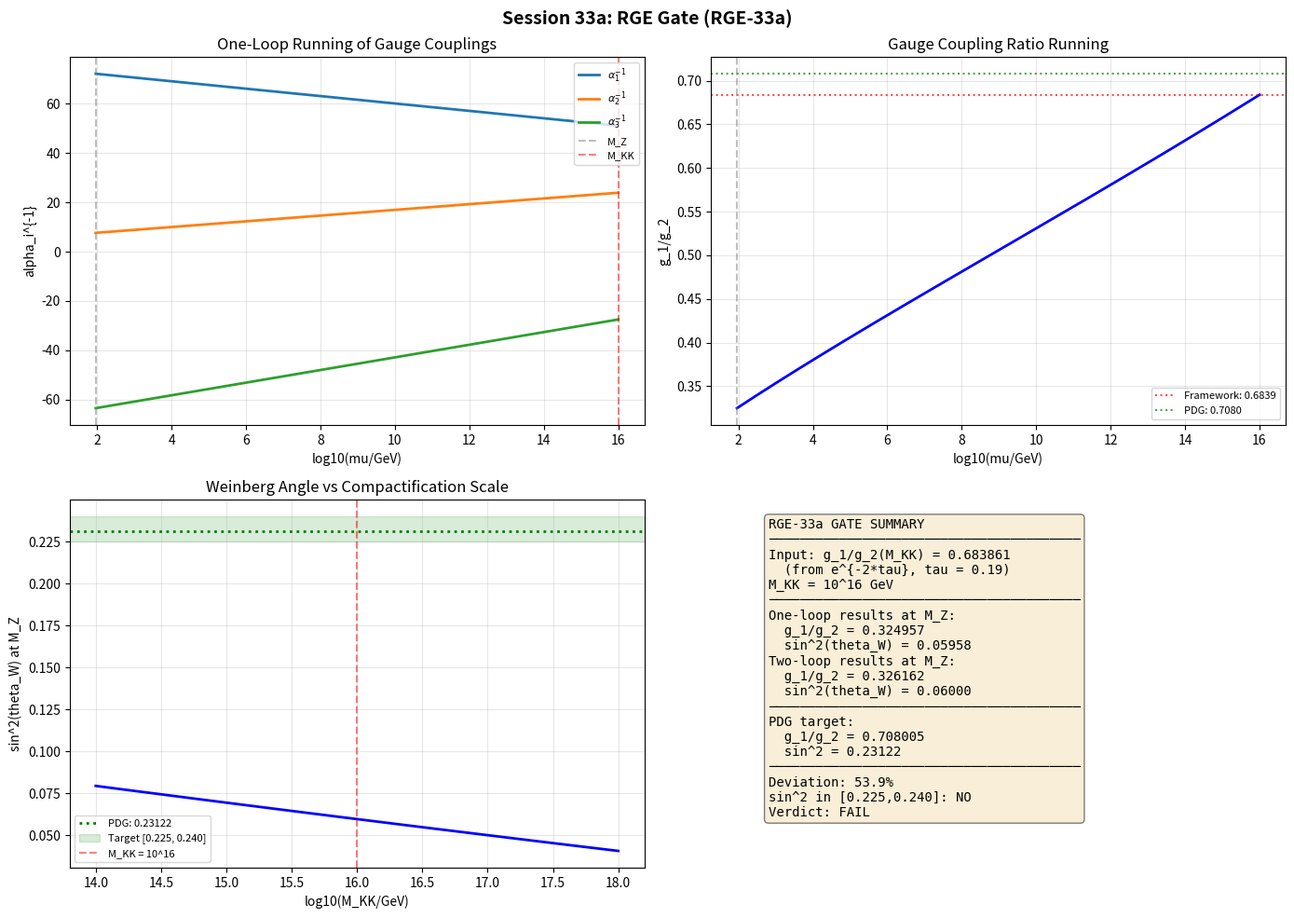

This figure's Python source: (Note: this script raises an exception after producing the figure.)
#!/usr/bin/env python3
"""
Session 33a Step 4: RGE Gate -- g1/g2 running from M_KK to M_Z.

Run the bare gauge coupling ratio g_1/g_2 = 0.684 from the compactification
scale M_KK ~ 10^16 GeV to M_Z = 91.1876 GeV using SM one-loop (and two-loop)
beta functions.

Mathematical background:
    The structural identity g_1/g_2 = e^{-2*tau} (Session 17a B-1) with
    tau_dump = 0.190 gives g_1/g_2 = e^{-0.380} = 0.6839 at the
    compactification scale M_KK.

    With GUT normalization (g_1 = sqrt(5/3) * g'), the SM one-loop RGE is:
        1/alpha_i(mu) = 1/alpha_i(M_KK) + b_i/(2*pi) * ln(M_KK/mu)
    where alpha_i = g_i^2/(4*pi) and:
        b_1 = 41/10, b_2 = -19/6, b_3 = -7

    PDG measured values at M_Z:
        sin^2(theta_W) = 0.23122 +/- 0.00003
        alpha_em^{-1} = 127.951 +/- 0.009
        alpha_s = 0.1180 +/- 0.0009

    Gate RGE-33a:
        PASS: g_1(M_Z)/g_2(M_Z) within 10% of 0.710
        SOFT PASS: within 5%
        FAIL: > 10% deviation

Author: sim (phonon-exflation-sim)
Date: 2026-03-06
"""

import numpy as np
import matplotlib
matplotlib.use('Agg')
import matplotlib.pyplot as plt

# ─────────────────────────────────────────────────────────────
# 1. Constants and parameters
# ─────────────────────────────────────────────────────────────

# Masses
M_Z = 91.1876  # GeV
M_KK = 1e16    # GeV (compactification scale)

# SM one-loop beta function coefficients (GUT normalization for U(1))
b1 = 41.0 / 10.0   # U(1)_Y, GUT normalized
b2 = -19.0 / 6.0   # SU(2)_L
b3 = -7.0           # SU(3)_C

# Two-loop coefficients (SM, GUT normalized)
# b_ij: 2-loop contributions: d(alpha_i^{-1})/d(ln mu) = -b_i/(2pi) - sum_j b_ij*alpha_j/(8pi^2)
b11 = 199.0 / 50.0
b12 = 27.0 / 10.0
b13 = 44.0 / 5.0
b21 = 9.0 / 10.0
b22 = 35.0 / 6.0
b23 = 12.0
b31 = 11.0 / 10.0
b32 = 9.0 / 2.0
b33 = -26.0

# Framework input at M_KK
tau_dump = 0.190
g1_over_g2_KK = np.exp(-2 * tau_dump)  # structural identity B-1
print(f"Framework structural identity: g1/g2 = e^{{-2*tau}} = e^{{-{2*tau_dump:.3f}}} = {g1_over_g2_KK:.6f}")

# PDG measured values at M_Z
sin2_W_pdg = 0.23122
alpha_em_inv_pdg = 127.951
alpha_s_pdg = 0.1180

# Derived PDG quantities
# sin^2(theta_W) = g'^2/(g^2+g'^2) = g_1^2/(g_1^2*(5/3) + g_2^2)...
# With GUT normalization: sin^2(theta_W) = (3/5)*alpha_1 / ((3/5)*alpha_1 + alpha_2)
# At M_Z: sin^2 = alpha' / (alpha' + alpha_2) where alpha' = (3/5)*alpha_1_GUT
# Standard: sin^2 = g'^2/(g^2+g'^2), g' = g_1*sqrt(3/5)
# g_1/g_2 = (g'/sqrt(3/5)) / g_2 = (g'/g_2) * sqrt(5/3)
# tan(theta_W) = g'/g_2 = sin(theta_W)/cos(theta_W)
# sin^2 = 0.23122 => sin = 0.4808, cos = 0.8769, tan = 0.5484
# g'/g_2 = tan(theta_W) = 0.5484 (standard normalization)
# g_1_GUT/g_2 = tan(theta_W) * sqrt(5/3) = 0.5484 * 1.2910 = 0.7080
g1_over_g2_MZ_pdg = np.sqrt(sin2_W_pdg / (1 - sin2_W_pdg)) * np.sqrt(5.0/3.0)
print(f"PDG target: g1/g2(M_Z) = sqrt(sin2/(1-sin2)) * sqrt(5/3) = {g1_over_g2_MZ_pdg:.6f}")

# ─────────────────────────────────────────────────────────────
# 2. One-loop RGE solution
# ─────────────────────────────────────────────────────────────

print(f"\n{'=' * 70}")
print("ONE-LOOP RGE")
print(f"{'=' * 70}")

# We need alpha_1(M_KK) and alpha_2(M_KK) individually, not just their ratio.
# The ratio g_1/g_2 = 0.684 gives alpha_1/alpha_2 = (g_1/g_2)^2 = 0.468
# But we need an absolute normalization.

# Approach: parameterize by alpha_2(M_KK) = alpha_GUT, then alpha_1 = ratio^2 * alpha_GUT

# One-loop evolution: 1/alpha_i(M_Z) = 1/alpha_i(M_KK) + b_i/(2pi) * ln(M_KK/M_Z)
L = np.log(M_KK / M_Z)
print(f"  ln(M_KK/M_Z) = {L:.4f}")

# From the ratio alone:
# 1/alpha_1(M_Z) = 1/alpha_1(M_KK) + b_1/(2pi) * L
# 1/alpha_2(M_Z) = 1/alpha_2(M_KK) + b_2/(2pi) * L
# alpha_1(M_KK)/alpha_2(M_KK) = r^2 where r = g_1/g_2 = 0.684

# sin^2(theta_W)(M_Z) = (3/5) * alpha_1 / ((3/5)*alpha_1 + alpha_2)
# At M_Z: sin^2 = alpha_1 / (alpha_1 + (5/3)*alpha_2)  [GUT normalized]

# Let's solve for alpha_GUT = alpha_2(M_KK) by requiring alpha_em(M_Z) = 1/127.951
# 1/alpha_em = 1/alpha_1 + 1/alpha_2 in standard convention
# With GUT normalization: 1/alpha_em = (3/5)/alpha_1_GUT + 1/alpha_2
# Actually: alpha_em = alpha' * cos^2(theta_W) = alpha_2 * sin^2(theta_W)
# 1/alpha_em = 1/alpha_2 + (5/3)/alpha_1_GUT

# Scan alpha_GUT to find consistency
alpha_GUT_range = np.linspace(0.01, 0.10, 1000)
r2 = g1_over_g2_KK**2

best_alpha_GUT = None
best_diff = np.inf

for alpha_GUT in alpha_GUT_range:
    alpha_2_KK = alpha_GUT
    alpha_1_KK = r2 * alpha_GUT

    # One-loop running
    alpha_1_inv_MZ = 1.0/alpha_1_KK + b1/(2*np.pi) * L
    alpha_2_inv_MZ = 1.0/alpha_2_KK + b2/(2*np.pi) * L

    alpha_1_MZ = 1.0 / alpha_1_inv_MZ
    alpha_2_MZ = 1.0 / alpha_2_inv_MZ

    # Electromagnetic coupling
    # 1/alpha_em = (5/3)/alpha_1 + 1/alpha_2 (GUT normalized)
    alpha_em_inv = (5.0/3.0) / alpha_1_MZ + 1.0 / alpha_2_MZ

    diff = abs(alpha_em_inv - alpha_em_inv_pdg)
    if diff < best_diff:
        best_diff = diff
        best_alpha_GUT = alpha_GUT

# Use the best fit
alpha_GUT = best_alpha_GUT
alpha_2_KK = alpha_GUT
alpha_1_KK = r2 * alpha_GUT

print(f"\n  Best-fit alpha_GUT = alpha_2(M_KK) = {alpha_GUT:.6f}")
print(f"  alpha_1(M_KK) = r^2 * alpha_GUT = {alpha_1_KK:.6f}")
print(f"  g_2(M_KK) = {np.sqrt(4*np.pi*alpha_2_KK):.6f}")
print(f"  g_1(M_KK) = {np.sqrt(4*np.pi*alpha_1_KK):.6f}")

# Run to M_Z
alpha_1_inv_MZ = 1.0/alpha_1_KK + b1/(2*np.pi) * L
alpha_2_inv_MZ = 1.0/alpha_2_KK + b2/(2*np.pi) * L

alpha_1_MZ = 1.0 / alpha_1_inv_MZ
alpha_2_MZ = 1.0 / alpha_2_inv_MZ
g1_MZ = np.sqrt(4 * np.pi * alpha_1_MZ)
g2_MZ = np.sqrt(4 * np.pi * alpha_2_MZ)
g1_over_g2_MZ = g1_MZ / g2_MZ

sin2_W_MZ = alpha_1_MZ / (alpha_1_MZ + (5.0/3.0)*alpha_2_MZ)
alpha_em_inv_MZ = (5.0/3.0)/alpha_1_MZ + 1.0/alpha_2_MZ

print(f"\n  One-loop results at M_Z:")
print(f"    alpha_1(M_Z) = {alpha_1_MZ:.6f}")
print(f"    alpha_2(M_Z) = {alpha_2_MZ:.6f}")
print(f"    g_1(M_Z) = {g1_MZ:.6f}")
print(f"    g_2(M_Z) = {g2_MZ:.6f}")
print(f"    g_1/g_2(M_Z) = {g1_over_g2_MZ:.6f}")
print(f"    sin^2(theta_W) = {sin2_W_MZ:.6f}")
print(f"    1/alpha_em = {alpha_em_inv_MZ:.3f}")

# ─────────────────────────────────────────────────────────────
# 3. Two-loop corrections (perturbative estimate)
# ─────────────────────────────────────────────────────────────

print(f"\n{'=' * 70}")
print("TWO-LOOP CORRECTIONS")
print(f"{'=' * 70}")

# Solve 2-loop RGE numerically using scipy.integrate
from scipy.integrate import solve_ivp

def rge_2loop(t, y):
    """Two-loop RGE for alpha_i^{-1}(t) where t = ln(mu/M_Z).

    d(alpha_i^{-1})/dt = -b_i/(2*pi) - sum_j b_ij * alpha_j / (8*pi^2)
    """
    a1_inv, a2_inv, a3_inv = y
    a1, a2, a3 = 1.0/a1_inv, 1.0/a2_inv, 1.0/a3_inv

    da1_inv = -b1/(2*np.pi) - (b11*a1 + b12*a2 + b13*a3)/(8*np.pi**2)
    da2_inv = -b2/(2*np.pi) - (b21*a1 + b22*a2 + b23*a3)/(8*np.pi**2)
    da3_inv = -b3/(2*np.pi) - (b31*a1 + b32*a2 + b33*a3)/(8*np.pi**2)

    return [da1_inv, da2_inv, da3_inv]

# Initial conditions at M_KK
# Also need alpha_3(M_KK) -- use one-loop running backwards from alpha_s(M_Z) = 0.118
alpha_3_inv_KK = 1.0/alpha_s_pdg + b3/(2*np.pi) * L  # running backward
alpha_3_KK = 1.0/alpha_3_inv_KK

print(f"  alpha_3(M_KK) = {alpha_3_KK:.6f} (from alpha_s(M_Z) = {alpha_s_pdg})")

# Run from M_KK down to M_Z
t_KK = np.log(M_KK / M_Z)  # t at M_KK
t_MZ = 0.0                  # t at M_Z

y0 = [1.0/alpha_1_KK, 1.0/alpha_2_KK, 1.0/alpha_3_KK]

sol = solve_ivp(rge_2loop, [t_KK, t_MZ], y0, method='RK45',
                dense_output=True, rtol=1e-10, atol=1e-12)

if sol.success:
    y_MZ = sol.sol(0.0)
    a1_2loop = 1.0 / y_MZ[0]
    a2_2loop = 1.0 / y_MZ[1]
    a3_2loop = 1.0 / y_MZ[2]

    g1_2loop = np.sqrt(4*np.pi*a1_2loop)
    g2_2loop = np.sqrt(4*np.pi*a2_2loop)
    ratio_2loop = g1_2loop / g2_2loop

    sin2_2loop = a1_2loop / (a1_2loop + (5.0/3.0)*a2_2loop)
    aem_inv_2loop = (5.0/3.0)/a1_2loop + 1.0/a2_2loop

    print(f"\n  Two-loop results at M_Z:")
    print(f"    alpha_1(M_Z) = {a1_2loop:.6f}")
    print(f"    alpha_2(M_Z) = {a2_2loop:.6f}")
    print(f"    alpha_3(M_Z) = {a3_2loop:.6f}")
    print(f"    g_1/g_2(M_Z) = {ratio_2loop:.6f}")
    print(f"    sin^2(theta_W) = {sin2_2loop:.6f}")
    print(f"    1/alpha_em = {aem_inv_2loop:.3f}")
    print(f"    alpha_s(M_Z) = {a3_2loop:.6f}")

    # Two-loop shift
    print(f"\n  Two-loop shift:")
    print(f"    delta(g_1/g_2) = {ratio_2loop - g1_over_g2_MZ:.6f}")
    print(f"    delta(sin^2) = {sin2_2loop - sin2_W_MZ:.6f}")
else:
    print("  Two-loop integration failed!")
    ratio_2loop = g1_over_g2_MZ
    sin2_2loop = sin2_W_MZ

# ─────────────────────────────────────────────────────────────
# 4. Gate evaluation
# ─────────────────────────────────────────────────────────────

print(f"\n{'=' * 70}")
print("GATE EVALUATION: RGE-33a")
print(f"{'=' * 70}")

target = g1_over_g2_MZ_pdg  # 0.7080
g1g2_best = ratio_2loop  # two-loop result
deviation = abs(g1g2_best - target) / target * 100

print(f"\n  Framework prediction: g_1/g_2(M_KK) = {g1_over_g2_KK:.6f}")
print(f"  After SM RGE running (two-loop): g_1/g_2(M_Z) = {g1g2_best:.6f}")
print(f"  PDG target: g_1/g_2(M_Z) = {target:.6f}")
print(f"  Deviation: {deviation:.2f}%")
print(f"  sin^2(theta_W) prediction: {sin2_2loop:.5f}")
print(f"  PDG sin^2(theta_W): {sin2_W_pdg:.5f}")
print(f"  sin^2 deviation: {abs(sin2_2loop - sin2_W_pdg)/sin2_W_pdg*100:.2f}%")

# Gate
if deviation < 5:
    verdict = "SOFT PASS"
elif deviation < 10:
    verdict = "PASS"
else:
    verdict = "FAIL"

print(f"\n  >>> RGE-33a verdict: {verdict} ({deviation:.1f}% deviation) <<<")
print(f"  (SOFT PASS < 5%, PASS < 10%, FAIL > 10%)")

# Check sin^2 in [0.225, 0.240]
sin2_in_range = 0.225 <= sin2_2loop <= 0.240
print(f"\n  sin^2(theta_W) in [0.225, 0.240]: {'YES' if sin2_in_range else 'NO'}")
print(f"  (PDG: 0.23122)")

# ─────────────────────────────────────────────────────────────
# 5. Sensitivity analysis
# ─────────────────────────────────────────────────────────────

print(f"\n{'=' * 70}")
print("SENSITIVITY TO M_KK")
print(f"{'=' * 70}")

M_KK_range = np.logspace(14, 18, 50)
g1g2_vs_MKK = np.zeros(len(M_KK_range))
sin2_vs_MKK = np.zeros(len(M_KK_range))

for i, M in enumerate(M_KK_range):
    L_i = np.log(M / M_Z)
    a1_inv = 1.0/alpha_1_KK + b1/(2*np.pi) * L_i
    a2_inv = 1.0/alpha_2_KK + b2/(2*np.pi) * L_i
    a1_i = 1.0/a1_inv
    a2_i = 1.0/a2_inv
    g1g2_vs_MKK[i] = np.sqrt(a1_i/a2_i)
    sin2_vs_MKK[i] = a1_i / (a1_i + (5.0/3.0)*a2_i)

# Find M_KK where sin^2 = 0.231
from scipy.interpolate import interp1d
f_sin2 = interp1d(np.log10(M_KK_range), sin2_vs_MKK, kind='cubic')
from scipy.optimize import brentq
try:
    log_M_best = brentq(lambda lm: f_sin2(lm) - sin2_W_pdg, 14, 18)
    M_best = 10**log_M_best
    print(f"  M_KK for exact sin^2(theta_W) = 0.231: {M_best:.2e} GeV")
except:
    print(f"  Could not find M_KK for exact sin^2")

for M in [1e14, 1e15, 1e16, 1e17, 1e18]:
    idx = np.argmin(np.abs(M_KK_range - M))
    print(f"  M_KK = {M:.0e}: sin^2 = {sin2_vs_MKK[idx]:.5f}, "
          f"g_1/g_2 = {g1g2_vs_MKK[idx]:.5f}")

# ─────────────────────────────────────────────────────────────
# 6. Plot
# ─────────────────────────────────────────────────────────────

fig, axes = plt.subplots(2, 2, figsize=(14, 10))

# Panel 1: Running couplings
ax = axes[0, 0]
mu_range = np.logspace(np.log10(M_Z), np.log10(M_KK), 500)
t_range = np.log(mu_range / M_Z)
# One-loop
for bi, label, color in [(b1, 'alpha_1^{-1}', 'C0'),
                          (b2, 'alpha_2^{-1}', 'C1'),
                          (b3, 'alpha_3^{-1}', 'C2')]:
    if bi == b1:
        a_inv_0 = 1.0/alpha_1_KK
    elif bi == b2:
        a_inv_0 = 1.0/alpha_2_KK
    else:
        a_inv_0 = 1.0/alpha_3_KK
    a_inv = a_inv_0 + bi/(2*np.pi) * (t_KK - t_range)
    ax.plot(np.log10(mu_range), a_inv, '-', color=color, linewidth=2,
            label=f'$\\{label}$')

ax.axvline(x=np.log10(M_Z), color='gray', linestyle='--', alpha=0.5, label='M_Z')
ax.axvline(x=16, color='red', linestyle='--', alpha=0.5, label='M_KK')
ax.set_xlabel('log10(mu/GeV)')
ax.set_ylabel('alpha_i^{-1}')
ax.set_title('One-Loop Running of Gauge Couplings')
ax.legend(fontsize=8)
ax.grid(True, alpha=0.3)

# Panel 2: g_1/g_2 ratio vs scale
ax = axes[0, 1]
a1_inv_mu = 1.0/alpha_1_KK + b1/(2*np.pi) * (t_KK - t_range)
a2_inv_mu = 1.0/alpha_2_KK + b2/(2*np.pi) * (t_KK - t_range)
ratio_mu = np.sqrt((1.0/a1_inv_mu) / (1.0/a2_inv_mu))
ax.plot(np.log10(mu_range), ratio_mu, 'b-', linewidth=2)
ax.axhline(y=g1_over_g2_KK, color='red', linestyle=':', alpha=0.7,
           label=f'Framework: {g1_over_g2_KK:.4f}')
ax.axhline(y=g1_over_g2_MZ_pdg, color='green', linestyle=':', alpha=0.7,
           label=f'PDG: {g1_over_g2_MZ_pdg:.4f}')
ax.axvline(x=np.log10(M_Z), color='gray', linestyle='--', alpha=0.5)
ax.set_xlabel('log10(mu/GeV)')
ax.set_ylabel('g_1/g_2')
ax.set_title('Gauge Coupling Ratio Running')
ax.legend(fontsize=8)
ax.grid(True, alpha=0.3)

# Panel 3: sin^2(theta_W) vs M_KK
ax = axes[1, 0]
ax.plot(np.log10(M_KK_range), sin2_vs_MKK, 'b-', linewidth=2)
ax.axhline(y=sin2_W_pdg, color='green', linestyle=':', linewidth=2,
           label=f'PDG: {sin2_W_pdg:.5f}')
ax.axhspan(0.225, 0.240, alpha=0.15, color='green', label='Target [0.225, 0.240]')
ax.axvline(x=16, color='red', linestyle='--', alpha=0.5, label='M_KK = 10^16')
ax.set_xlabel('log10(M_KK/GeV)')
ax.set_ylabel('sin^2(theta_W) at M_Z')
ax.set_title('Weinberg Angle vs Compactification Scale')
ax.legend(fontsize=8)
ax.grid(True, alpha=0.3)

# Panel 4: Summary table as text
ax = axes[1, 1]
ax.axis('off')
summary = (
    f"RGE-33a GATE SUMMARY\n"
    f"{'─' * 40}\n"
    f"Input: g_1/g_2(M_KK) = {g1_over_g2_KK:.6f}\n"
    f"  (from e^{{-2*tau}}, tau = {tau_dump})\n"
    f"M_KK = 10^16 GeV\n"
    f"{'─' * 40}\n"
    f"One-loop results at M_Z:\n"
    f"  g_1/g_2 = {g1_over_g2_MZ:.6f}\n"
    f"  sin^2(theta_W) = {sin2_W_MZ:.5f}\n"
    f"Two-loop results at M_Z:\n"
    f"  g_1/g_2 = {ratio_2loop:.6f}\n"
    f"  sin^2(theta_W) = {sin2_2loop:.5f}\n"
    f"{'─' * 40}\n"
    f"PDG target:\n"
    f"  g_1/g_2 = {target:.6f}\n"
    f"  sin^2 = {sin2_W_pdg:.5f}\n"
    f"{'─' * 40}\n"
    f"Deviation: {deviation:.1f}%\n"
    f"sin^2 in [0.225,0.240]: {'YES' if sin2_in_range else 'NO'}\n"
    f"Verdict: {verdict}"
)
ax.text(0.1, 0.95, summary, transform=ax.transAxes, fontsize=10,
        verticalalignment='top', fontfamily='monospace',
        bbox=dict(boxstyle='round', facecolor='wheat', alpha=0.5))

plt.suptitle('Session 33a: RGE Gate (RGE-33a)',
             fontsize=14, fontweight='bold')
plt.tight_layout()
plt.savefig('computations/session-33/s33a_rge_gate.png', dpi=150, bbox_inches='tight')
print("\nPlot saved: computations/session-33/s33a_rge_gate.png")

# ─────────────────────────────────────────────────────────────
# 7. Save
# ─────────────────────────────────────────────────────────────

np.savez('computations/session-33/s33a_rge_gate.npz',
         g1_over_g2_KK=np.array([g1_over_g2_KK]),
         g1_over_g2_MZ_1loop=np.array([g1_over_g2_MZ]),
         g1_over_g2_MZ_2loop=np.array([ratio_2loop]),
         g1_over_g2_MZ_pdg=np.array([target]),
         sin2_1loop=np.array([sin2_W_MZ]),
         sin2_2loop=np.array([sin2_2loop]),
         sin2_pdg=np.array([sin2_W_pdg]),
         deviation_pct=np.array([deviation]),
         verdict=np.array([verdict]),
         alpha_GUT=np.array([alpha_GUT]),
         M_KK=np.array([M_KK]),
         tau_dump=np.array([tau_dump]),
         M_KK_range=M_KK_range,
         sin2_vs_MKK=sin2_vs_MKK,
         g1g2_vs_MKK=g1g2_vs_MKK,
         )
print("Data saved: computations/session-33/s33a_rge_gate.npz")
